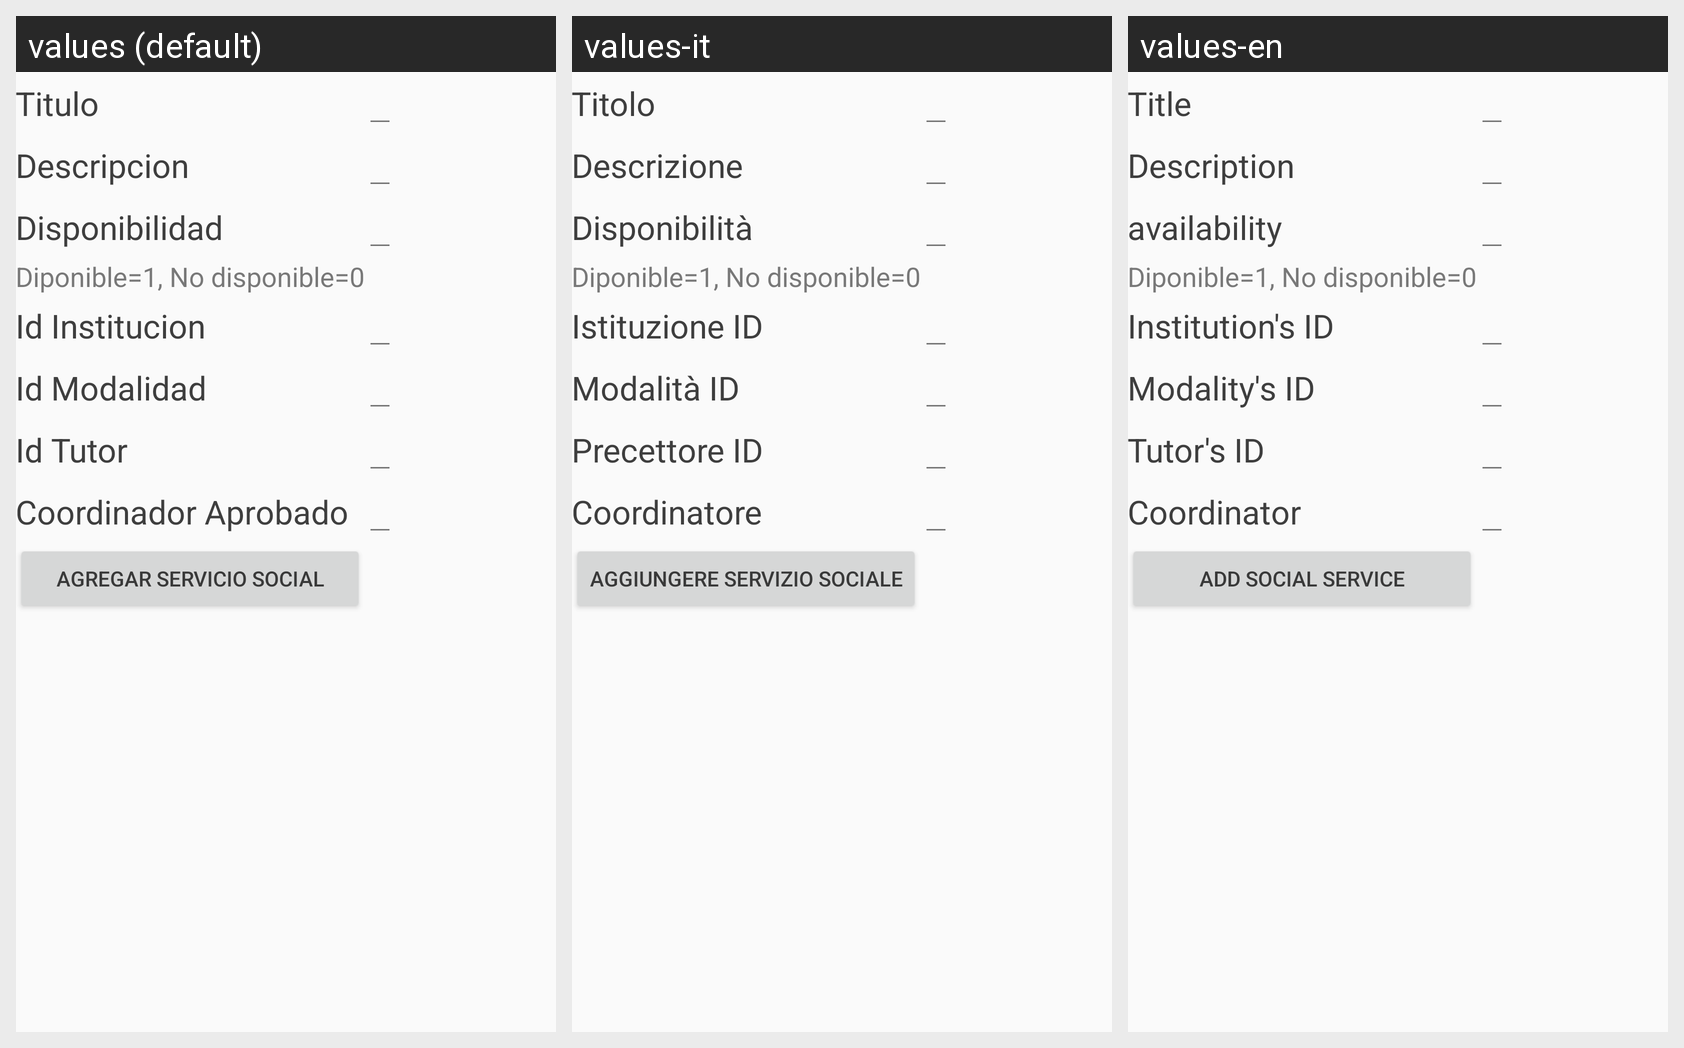

Translations of the strings shown on this Android screen, per locale in the grid:
Android screen res/layout/activity_agregar_servicio_social.xml rendered under 3 locales, left to right: values (default), values-it, values-en. Device: Nexus 5 (rendered at 1080×1920; each locale shown at half size, 540×960, under a caption strip naming it); theme AppTheme.
Strings drawn on this screen, with the default value and each locale's value (text and hints the layout hard-codes, and strings that could not be matched under every locale, appear in the picture but are not listed):

Titulo
  values: Titulo
  values-it: Titolo
  values-en: Title

Descripcion
  values: Descripcion
  values-it: Descrizione
  values-en: Description

Disponible
  values: Disponibilidad
  values-it: Disponibilità
  values-en: availability

IdentificadorInstitucion
  values: Id Institucion
  values-it: Istituzione ID
  values-en: Institution's ID

IdentificadorModalidad
  values: Id Modalidad
  values-it: Modalità ID
  values-en: Modality's ID

IdentificadorTutor
  values: Id Tutor
  values-it: Precettore ID
  values-en: Tutor's ID

CoordinadorAprobado
  values: Coordinador Aprobado
  values-it: Coordinatore
  values-en: Coordinator

AgregarSS
  values: Agregar Servicio Social
  values-it: Aggiungere Servizio Sociale
  values-en: Add Social Service
